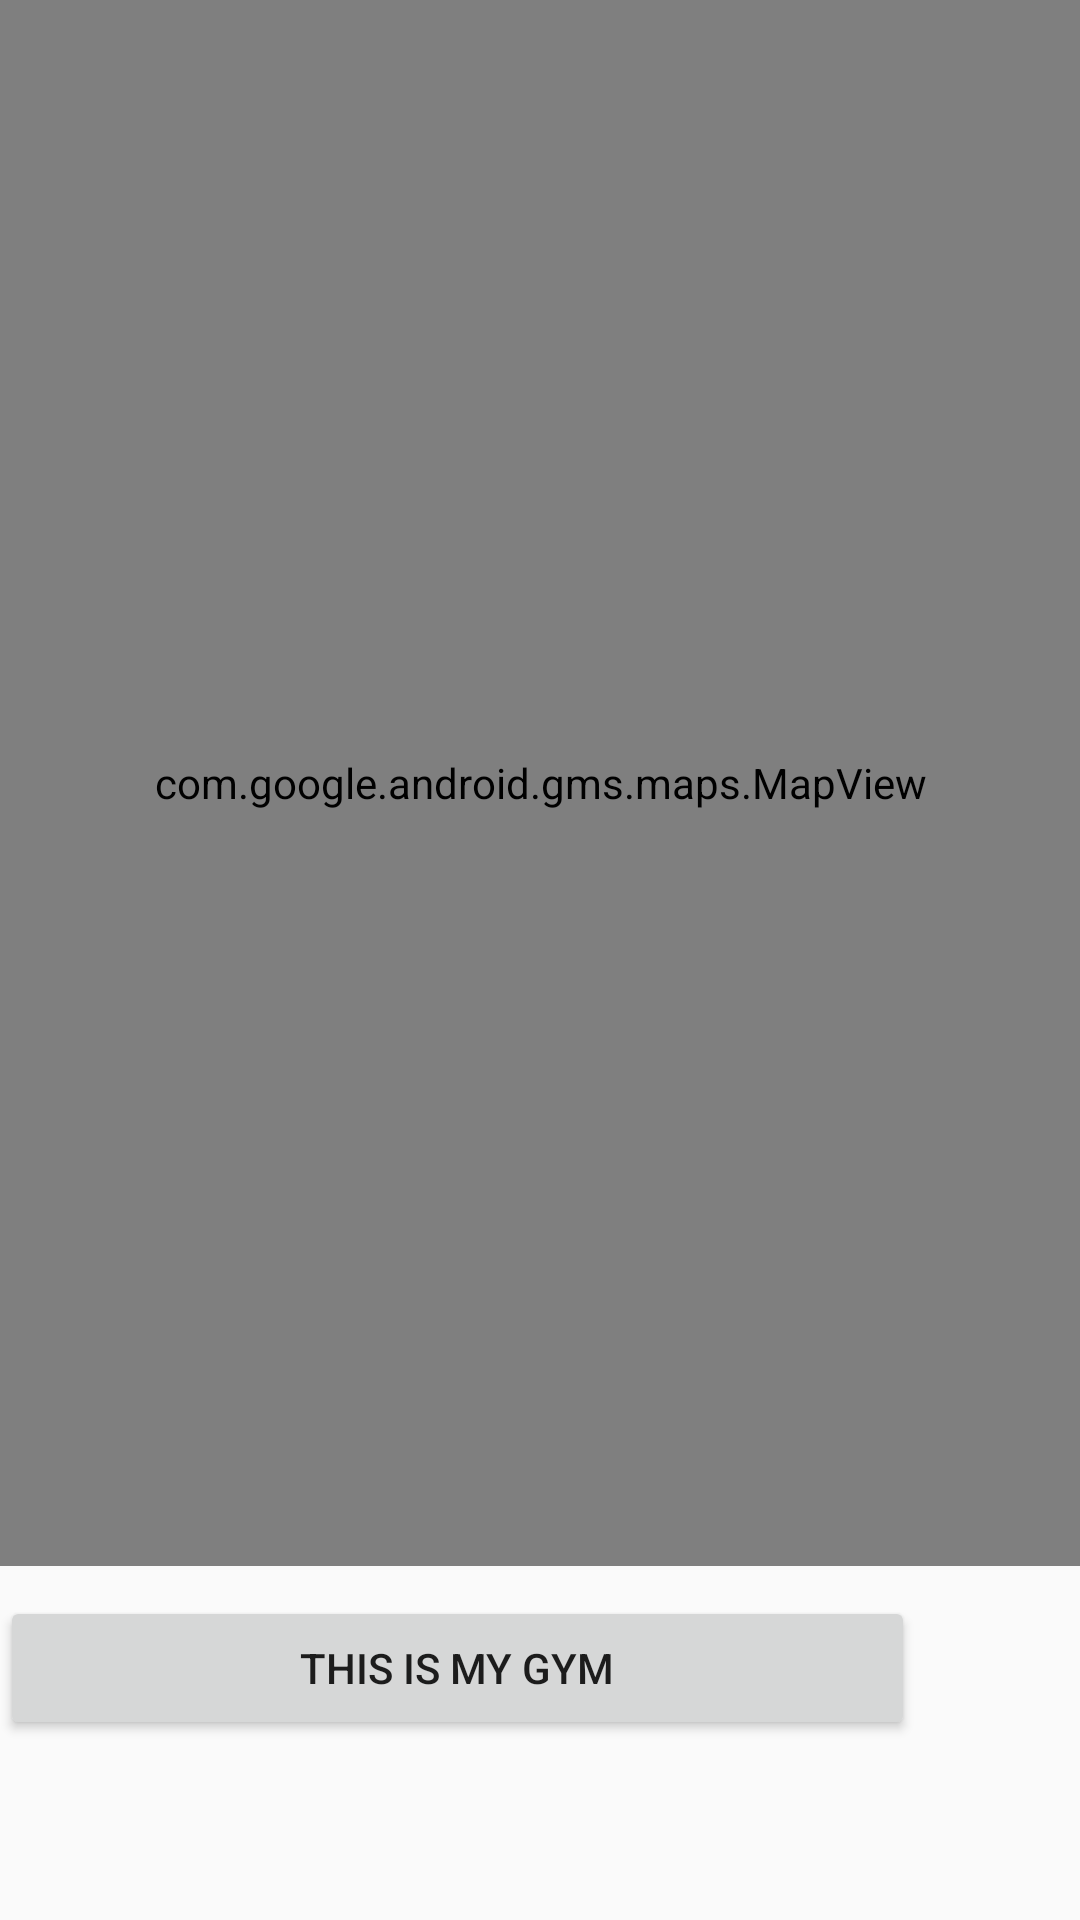

The Android layout XML behind this screen, and the referenced resources:
<!-- AndroidManifest.xml: application theme AppTheme -->
<!-- res/layout/second_page.xml -->
<?xml version="1.0" encoding="utf-8"?>
<RelativeLayout xmlns:android="http://schemas.android.com/apk/res/android"
    android:orientation="vertical" android:layout_width="match_parent"
    android:layout_height="match_parent"
    android:weightSum="1">

    <com.google.android.gms.maps.MapView
        xmlns:android="http://schemas.android.com/apk/res/android"
        android:id="@+id/mapView"
        android:layout_width="match_parent"
        android:layout_height="420dp"
        android:layout_alignParentLeft="true"
        android:layout_alignParentStart="true"
        android:layout_above="@+id/frameLayout"
        android:layout_alignParentTop="true" />

    <FrameLayout
        android:layout_width="match_parent"
        android:layout_height="wrap_content"
        android:layout_gravity="bottom"
        android:layout_alignParentBottom="true"
        android:id="@+id/frameLayout"
        android:layout_marginTop="10dp"
        android:layout_marginBottom="60dp"
        android:layout_alignParentLeft="true"
        android:layout_alignParentStart="true"
        android:layout_alignParentRight="true"
        android:layout_alignParentEnd="true">


        <ImageButton
            android:layout_width="47dp"
            android:layout_height="47dp"
            android:id="@+id/locationForMapUpdate"
            android:layout_alignBottom="@+id/btnSetGym"
            android:layout_alignParentRight="true"
            android:layout_alignParentEnd="true"
            android:background="@drawable/mapupdate"
            android:layout_gravity="right" />

        <Button
            style="?android:attr/buttonStyleSmall"
            android:layout_width="305dp"
            android:layout_height="wrap_content"
            android:text="This is my gym"
            android:id="@+id/btnSetGym"
            android:layout_gravity="left|center_vertical"
            android:layout_alignTop="@+id/frameLayout"
            android:layout_alignParentLeft="true"
            android:layout_alignParentStart="true"
            android:layout_alignRight="@+id/frameLayout"
            android:layout_alignEnd="@+id/frameLayout" />

    </FrameLayout>


</RelativeLayout>
<!-- resources referenced by this layout -->
<resources>
  <style name="AppTheme" parent="Theme.AppCompat.Light.NoActionBar">
          
          <item name="colorPrimary">@color/colorPrimary</item>
          <item name="colorPrimaryDark">@color/colorPrimaryDark</item>
          <item name="colorAccent">@color/colorAccent</item>
      </style>
  <!-- not gathered from this repository: default colours our renderer supplied (Android Studio template values) -->
  <color name="colorPrimary">#FF6200EE</color>
  <color name="colorPrimaryDark">#FF3700B3</color>
  <color name="colorAccent">#FF03DAC5</color>
</resources>
